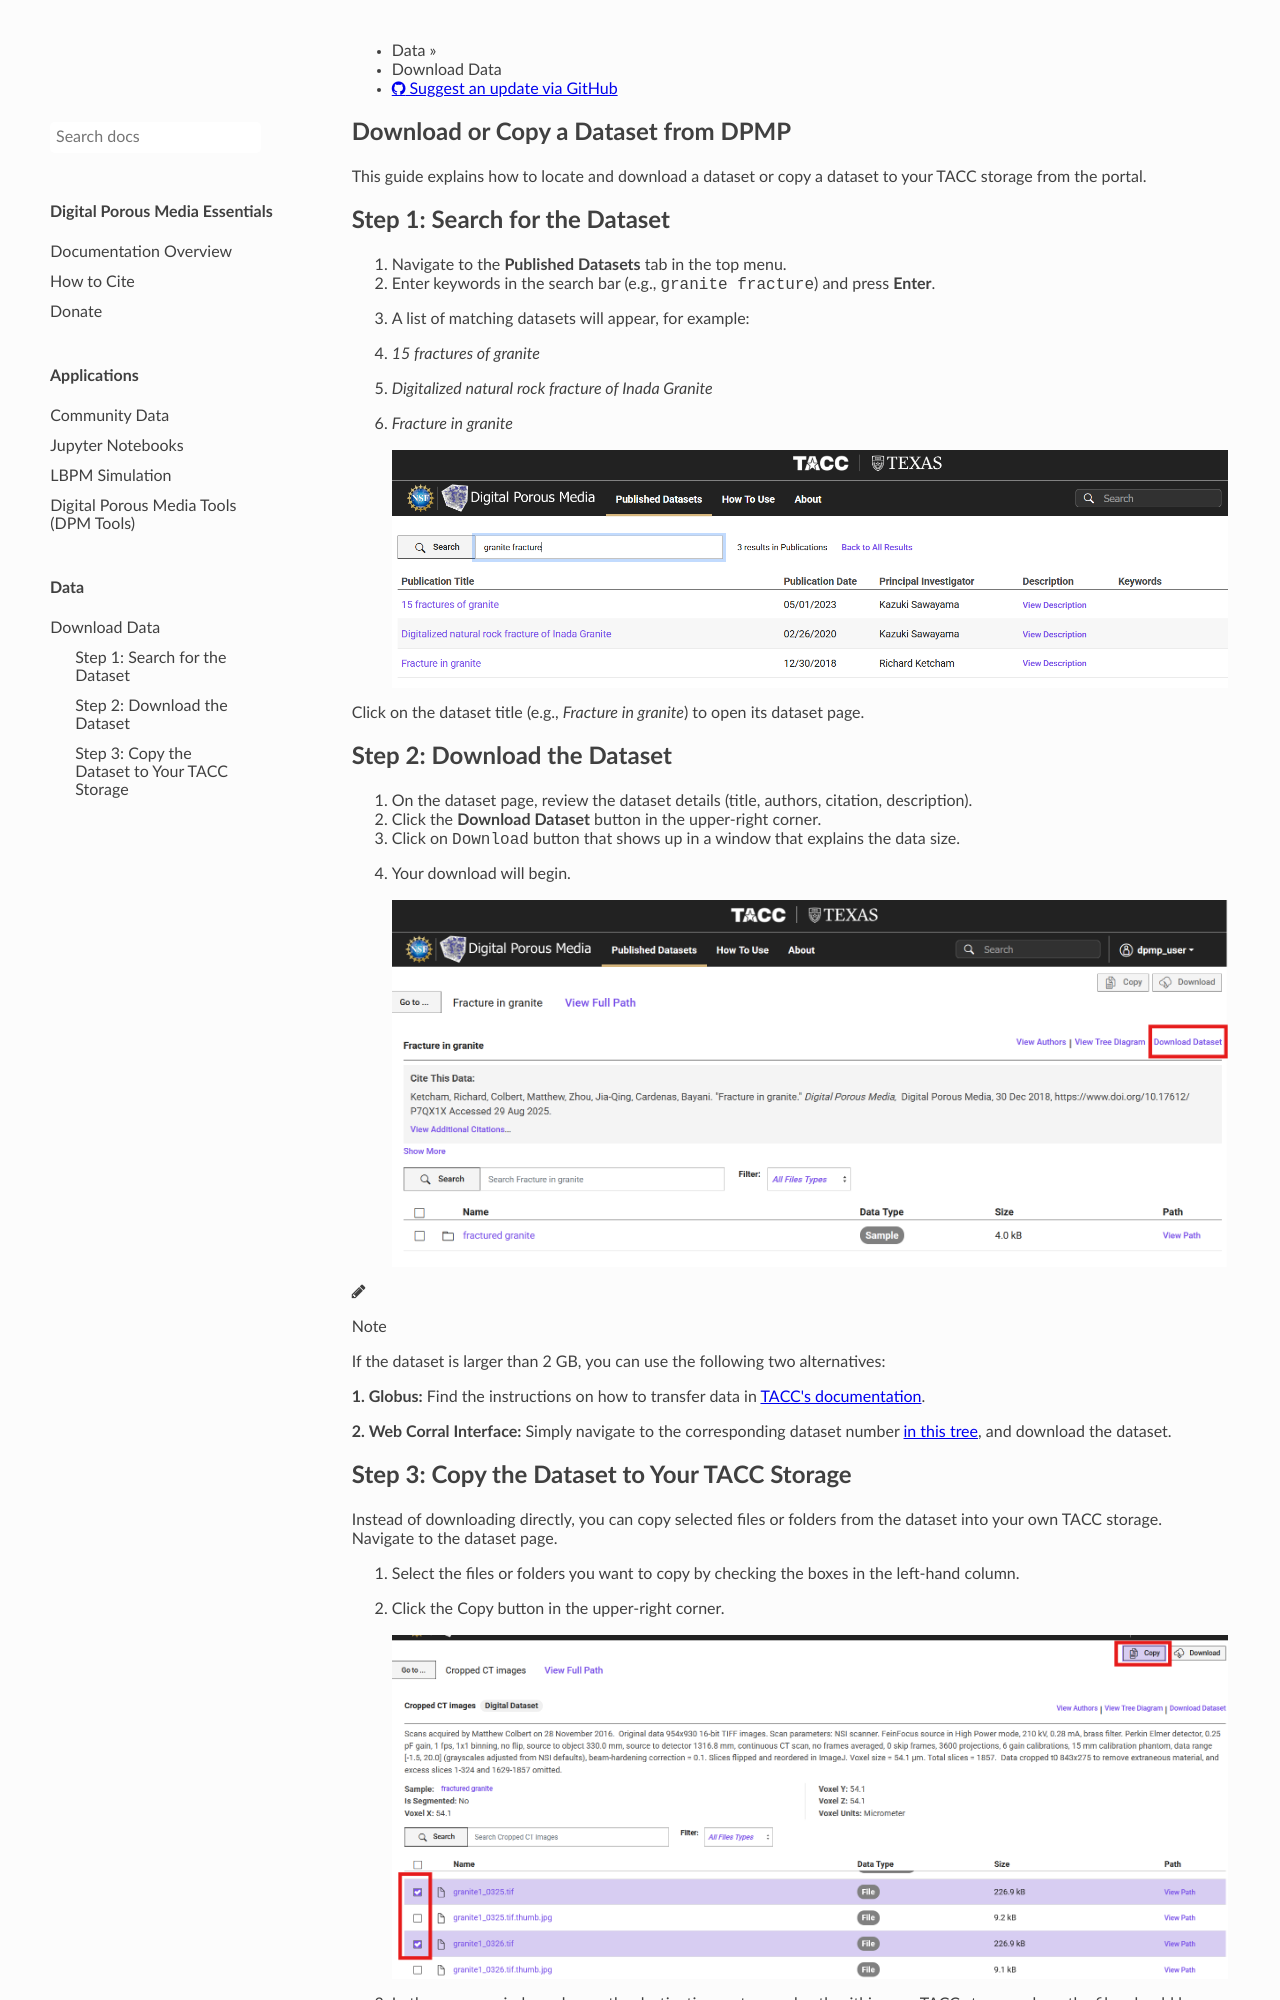

repository: digital-porous-media/dpm_docs · page: download_data/index.html · generator: mkdocs

# Download or Copy a Dataset from DPMP
This guide explains how to locate and download a dataset or copy a dataset to your TACC storage from the portal.


## Step 1: Search for the Dataset

1. Navigate to the **Published Datasets** tab in the top menu.
2. Enter keywords in the search bar (e.g., ``granite fracture``) and press **Enter**.
3. A list of matching datasets will appear, for example:

   - *15 fractures of granite*
   - *Digitalized natural rock fracture of Inada Granite*
   - *Fracture in granite*


    ![Download Step 1](images/download_step1.png) 

Click on the dataset title (e.g., *Fracture in granite*) to open its dataset page.

## Step 2: Download the Dataset

1. On the dataset page, review the dataset details (title, authors, citation, description).
2. Click the **Download Dataset** button in the upper-right corner.
3. Click on `Download` button that shows up in a window that explains the data size.
4. Your download will begin.

    ![Download Step 2](images/download_step2.png) 


!!! note "Note"
    If the dataset is larger than 2 GB, you can use the following two alternatives: 

    **1. Globus:** Find the instructions on how to transfer data in [TACC's documentation](https://docs.tacc.utexas.edu/basics/datatransfer/#globus). 
    
    **2. Web Corral Interface:** Simply navigate to the corresponding dataset number [in this tree](https://web.corral.tacc.utexas.edu/digitalporousmedia/), and download the dataset.
